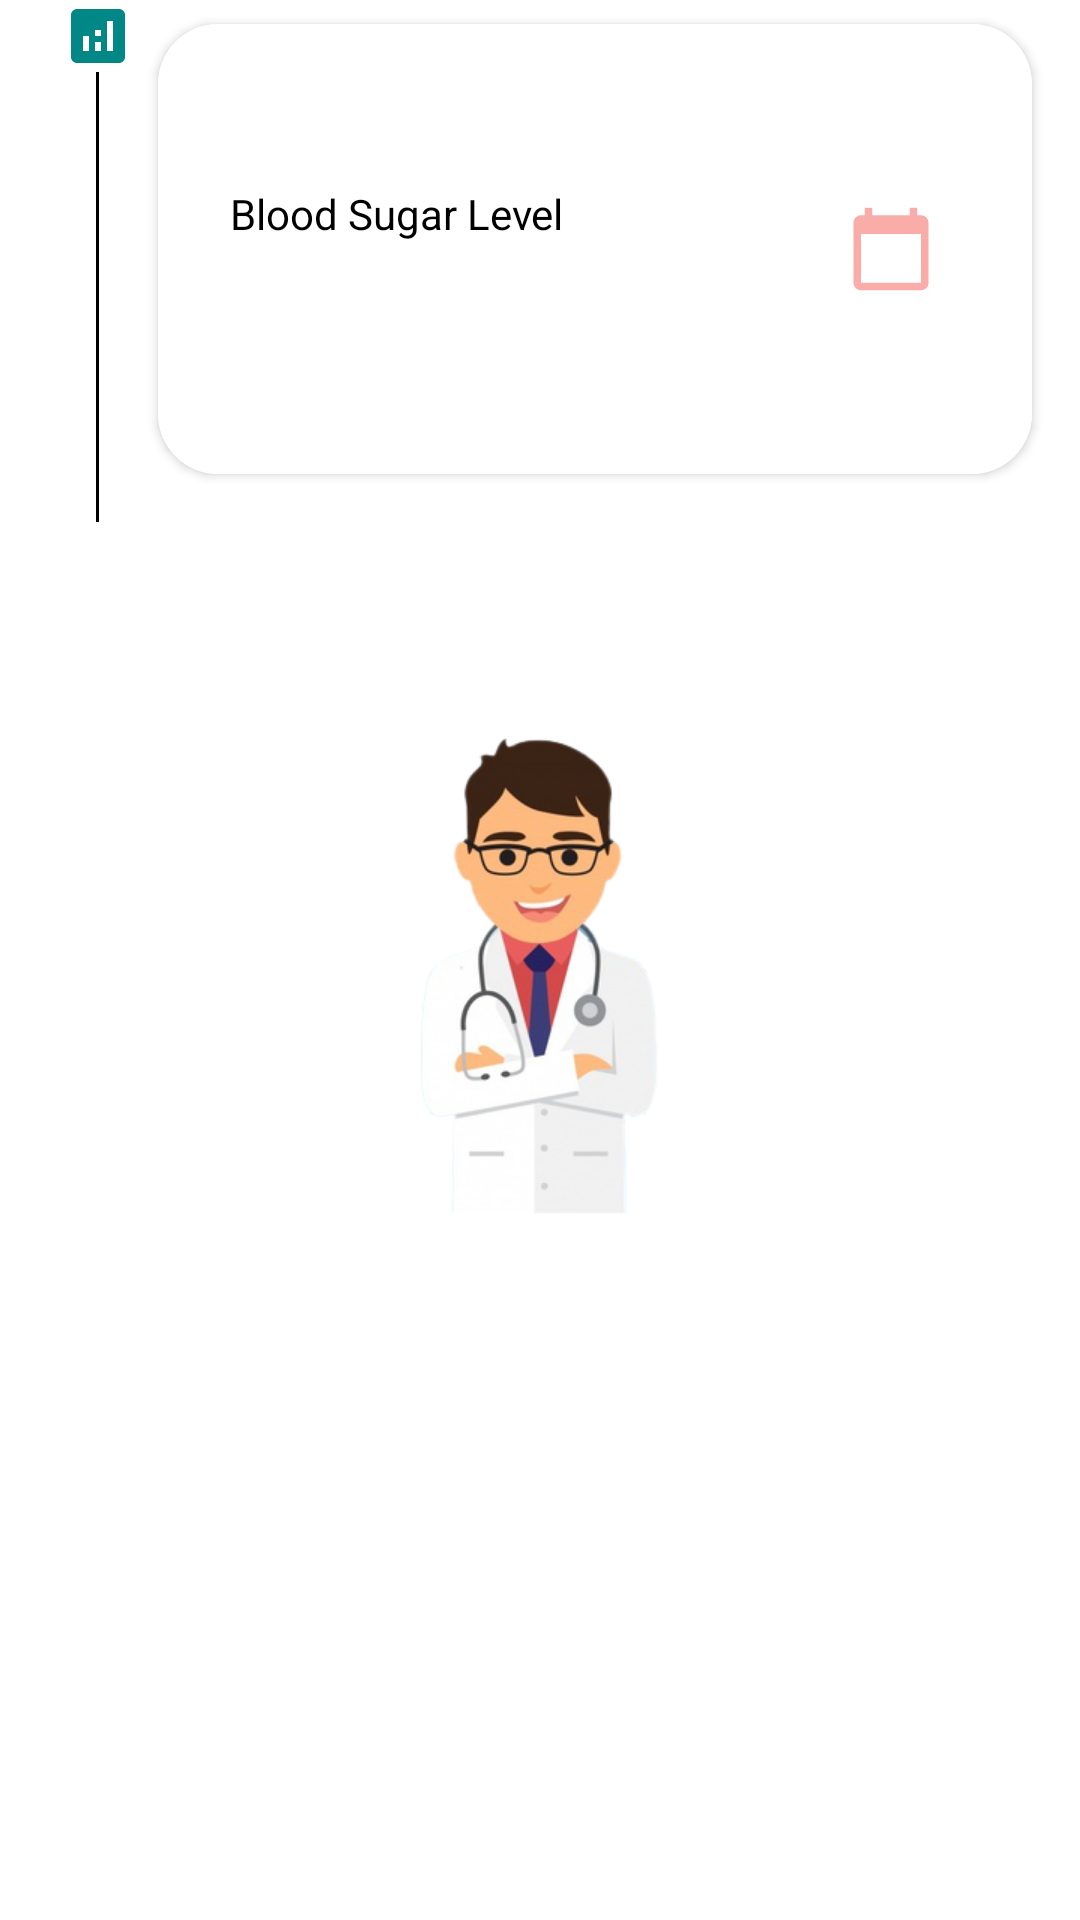

This screen was rendered from an Android layout file. Write that file and the resources it references.
<!-- AndroidManifest.xml: application theme SplashScreenTheme -->
<!-- res/layout/layout_statistics.xml -->
<?xml version="1.0" encoding="utf-8"?>
<androidx.constraintlayout.widget.ConstraintLayout
    xmlns:android="http://schemas.android.com/apk/res/android"
    xmlns:app="http://schemas.android.com/apk/res-auto"
    xmlns:tools="http://schemas.android.com/tools"
    android:layout_width="match_parent"
    android:layout_height="wrap_content"
    tools:context=".tracker.StatisticsTrackerFragment">



    <View
        android:id="@+id/stepView"
        android:layout_width="1dp"
        android:layout_height="150dp"
        android:layout_centerHorizontal="true"
        android:layout_marginStart="32dp"
        android:layout_marginLeft="32dp"
        android:background="@color/black"
        app:layout_constraintStart_toStartOf="parent"
        app:layout_constraintTop_toBottomOf="@+id/imageView6" />

    <ImageView
        android:id="@+id/imageView6"
        android:layout_width="wrap_content"
        android:layout_height="wrap_content"
        android:src="@drawable/ic_baseline_analytics_24"
        app:layout_constraintEnd_toEndOf="@+id/stepView"
        app:layout_constraintStart_toStartOf="@+id/stepView"
        app:layout_constraintTop_toTopOf="parent" />

    <androidx.cardview.widget.CardView
        android:id="@+id/cardCycling"
        android:layout_width="0dp"
        android:layout_height="150dp"
        android:layout_marginStart="8dp"
        android:layout_marginLeft="8dp"
        android:layout_marginEnd="16dp"
        android:layout_marginRight="16dp"
        android:layout_marginBottom="32dp"
        app:cardCornerRadius="20dp"
        app:layout_constraintBottom_toBottomOf="@+id/stepView"
        app:layout_constraintEnd_toEndOf="parent"
        app:layout_constraintStart_toEndOf="@+id/imageView6"
        app:layout_constraintTop_toBottomOf="@+id/imageView6">

        <androidx.constraintlayout.widget.ConstraintLayout
            android:layout_width="match_parent"
            android:layout_height="150dp"
            android:background="@color/white">

            <TextView
                android:id="@+id/text_day"
                android:layout_width="wrap_content"
                android:layout_height="wrap_content"
                android:layout_marginStart="24dp"
                android:layout_marginLeft="24dp"
                android:layout_marginTop="24dp"
                android:text=""
                android:textColor="#009688"
                android:textSize="16sp"
                android:textStyle="bold"
                app:layout_constraintStart_toStartOf="parent"
                app:layout_constraintTop_toTopOf="parent" />

            <ImageView
                android:id="@+id/imageView9"
                android:layout_width="30dp"
                android:layout_height="30dp"
                android:layout_marginStart="8dp"
                android:layout_marginLeft="8dp"
                android:layout_marginTop="8dp"
                android:layout_marginEnd="32dp"
                android:layout_marginRight="32dp"
                android:layout_marginBottom="8dp"
                android:src="@drawable/ic_calender"
                app:layout_constraintBottom_toBottomOf="parent"
                app:layout_constraintEnd_toEndOf="parent"
                app:layout_constraintHorizontal_bias="1.0"
                app:layout_constraintStart_toEndOf="@+id/text_date"
                app:layout_constraintTop_toTopOf="parent" />

            <TextView
                android:id="@+id/textView31"
                android:layout_width="wrap_content"
                android:layout_height="wrap_content"
                android:layout_marginStart="24dp"
                android:layout_marginLeft="24dp"
                android:layout_marginTop="8dp"
                android:text="Blood Sugar Level"
                android:textColor="#000000"
                app:layout_constraintEnd_toEndOf="@+id/text_day"
                app:layout_constraintHorizontal_bias="0.0"
                app:layout_constraintStart_toStartOf="parent"
                app:layout_constraintTop_toBottomOf="@+id/text_day" />

            <TextView
                android:id="@+id/text_desc"
                android:layout_width="wrap_content"
                android:layout_height="wrap_content"
                android:layout_marginStart="24dp"
                android:layout_marginLeft="24dp"
                android:layout_marginTop="8dp"
                android:text=""
                android:textColor="#000000"
                app:layout_constraintEnd_toEndOf="@+id/textView31"
                app:layout_constraintHorizontal_bias="0.0"
                app:layout_constraintStart_toStartOf="parent"
                app:layout_constraintTop_toBottomOf="@+id/textView31" />

            <TextView
                android:id="@+id/text_date"
                android:layout_width="wrap_content"
                android:layout_height="wrap_content"
                android:layout_marginTop="60dp"
                android:layout_marginBottom="18dp"
                android:text=""
                android:textColor="@android:color/darker_gray"
                app:layout_constraintBottom_toBottomOf="parent"
                app:layout_constraintEnd_toEndOf="@+id/text_desc"
                app:layout_constraintHorizontal_bias="0.0"
                app:layout_constraintStart_toStartOf="@+id/text_desc"
                app:layout_constraintTop_toBottomOf="@+id/text_desc"
                app:layout_constraintVertical_bias="1.0" />


        </androidx.constraintlayout.widget.ConstraintLayout>

    </androidx.cardview.widget.CardView>



</androidx.constraintlayout.widget.ConstraintLayout>
<!-- resources referenced by this layout -->
<resources>
  <color name="black">#FF000000</color>
  <color name="white">#FFFFFFFF</color>
  <!-- drawable ic_baseline_analytics_24 (drawable) -->
  <vector android:height="24dp" android:tint="@color/teal_700"
      android:viewportHeight="24" android:viewportWidth="24"
      android:width="24dp" xmlns:android="http://schemas.android.com/apk/res/android">
      <path android:fillColor="@android:color/white" android:pathData="M19,3L5,3c-1.1,0 -2,0.9 -2,2v14c0,1.1 0.9,2 2,2h14c1.1,0 2,-0.9 2,-2L21,5c0,-1.1 -0.9,-2 -2,-2zM9,17L7,17v-5h2v5zM13,17h-2v-3h2v3zM13,12h-2v-2h2v2zM17,17h-2L15,7h2v10z"/>
  </vector>
  <!-- drawable ic_calender (drawable) -->
  <vector android:height="24dp" android:tint="#FAACA8"
      android:viewportHeight="24" android:viewportWidth="24"
      android:width="24dp" xmlns:android="http://schemas.android.com/apk/res/android">
      <path android:fillColor="@android:color/white" android:pathData="M20,3h-1L19,1h-2v2L7,3L7,1L5,1v2L4,3c-1.1,0 -2,0.9 -2,2v16c0,1.1 0.9,2 2,2h16c1.1,0 2,-0.9 2,-2L22,5c0,-1.1 -0.9,-2 -2,-2zM20,21L4,21L4,8h16v13z"/>
  </vector>
  <style name="SplashScreenTheme" parent="Theme.MaterialComponents.DayNight.NoActionBar">
          <item name="colorSecondaryVariant">@color/teal_700</item>
          <item name="android:windowBackground">@drawable/splash_layout</item>
          <item name="android:statusBarColor" tools:targetApi="l">?attr/colorSecondaryVariant</item>
      </style>
  <color name="teal_700">#FF018786</color>
  <!-- drawable splash_layout (drawable) -->
  <?xml version="1.0" encoding="utf-8"?>
  <layer-list xmlns:android="http://schemas.android.com/apk/res/android">
      <item android:drawable="@color/white"/>
          <item>
              <bitmap
                  android:gravity="center"
                 android:src="@drawable/splash_image"
  
                  />
          </item>
  </layer-list>
  <!-- drawable splash_image: png bitmap (drawable-xhdpi, 63413 bytes) -->
</resources>
